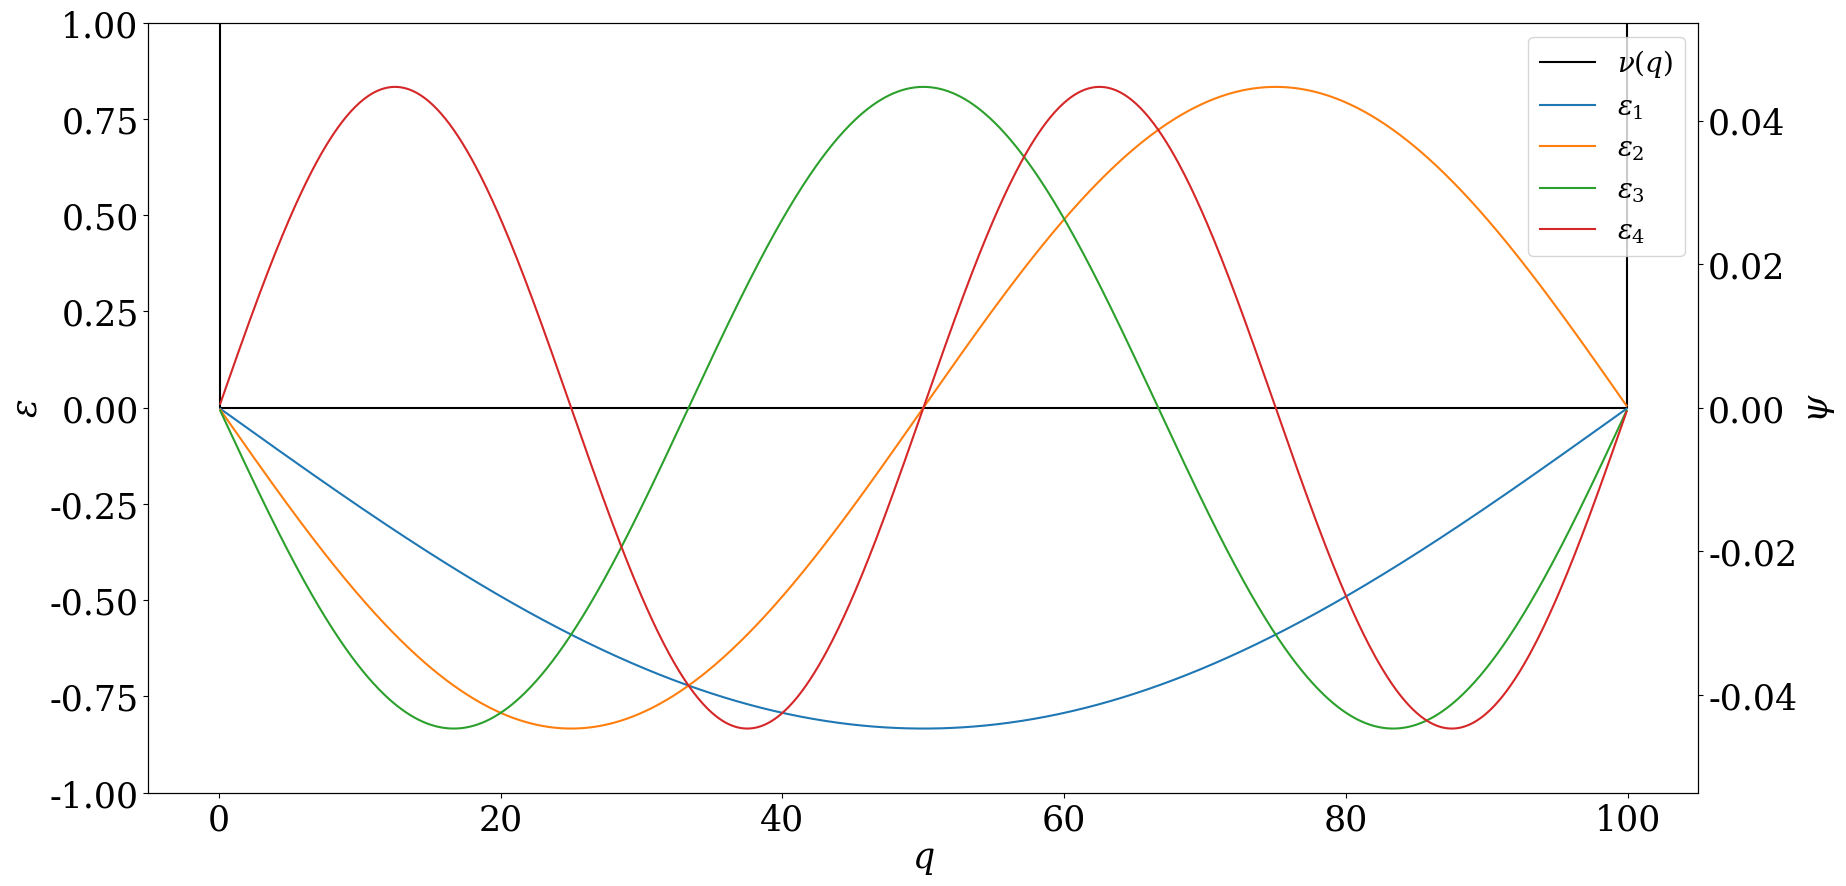
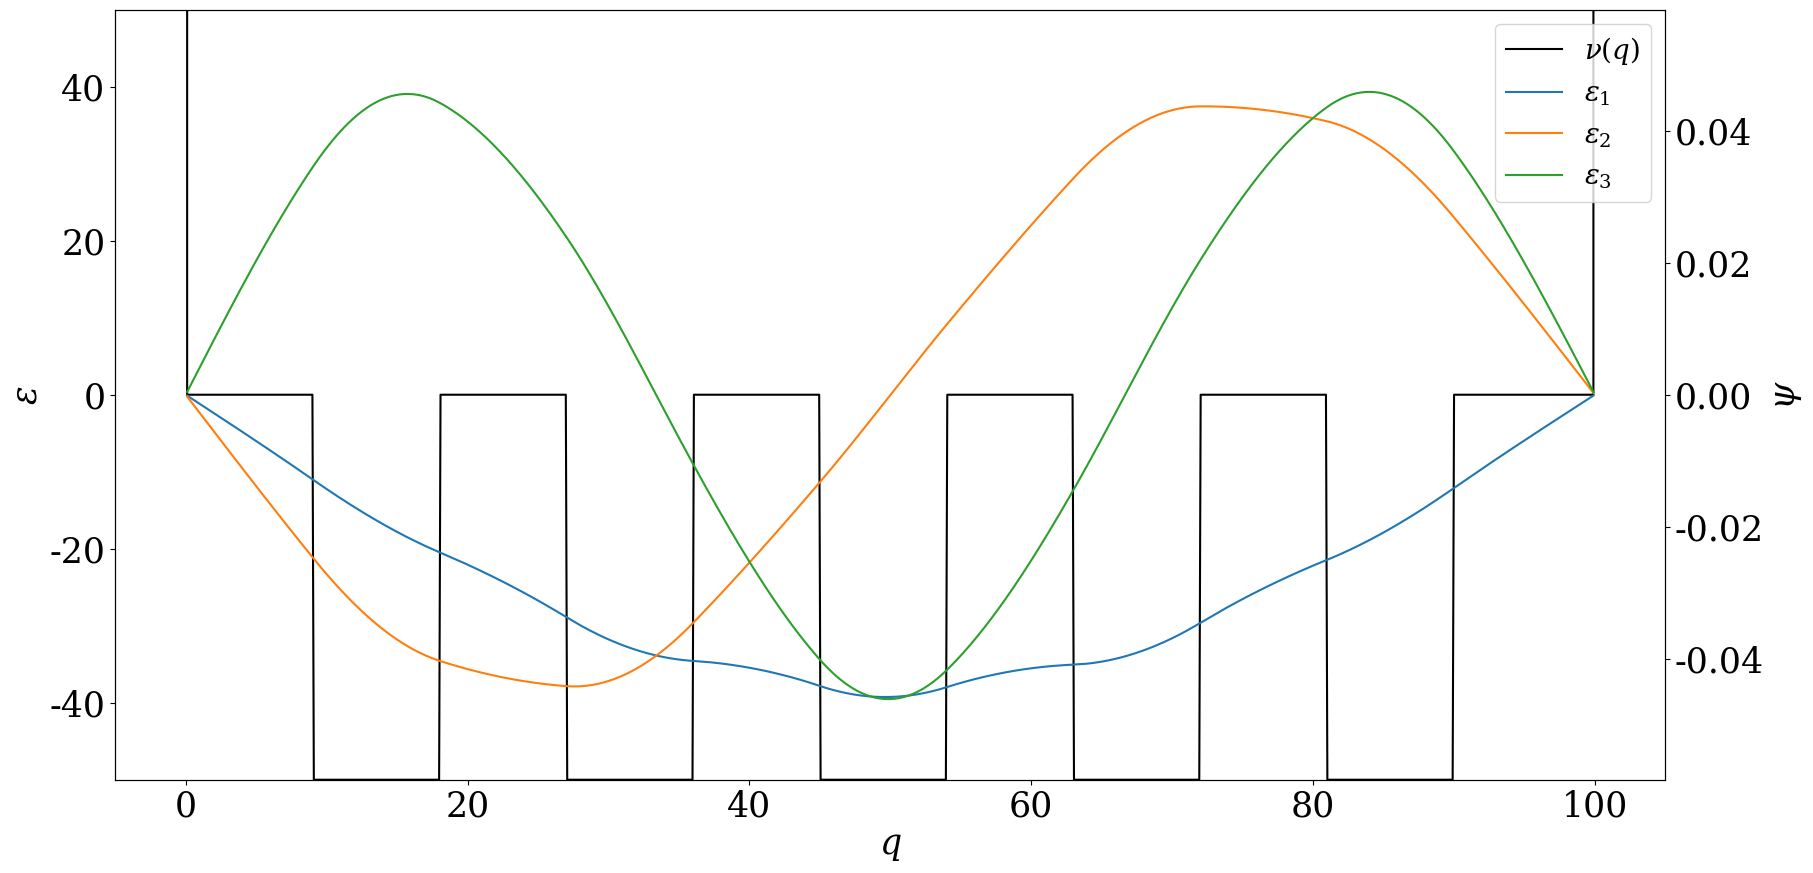
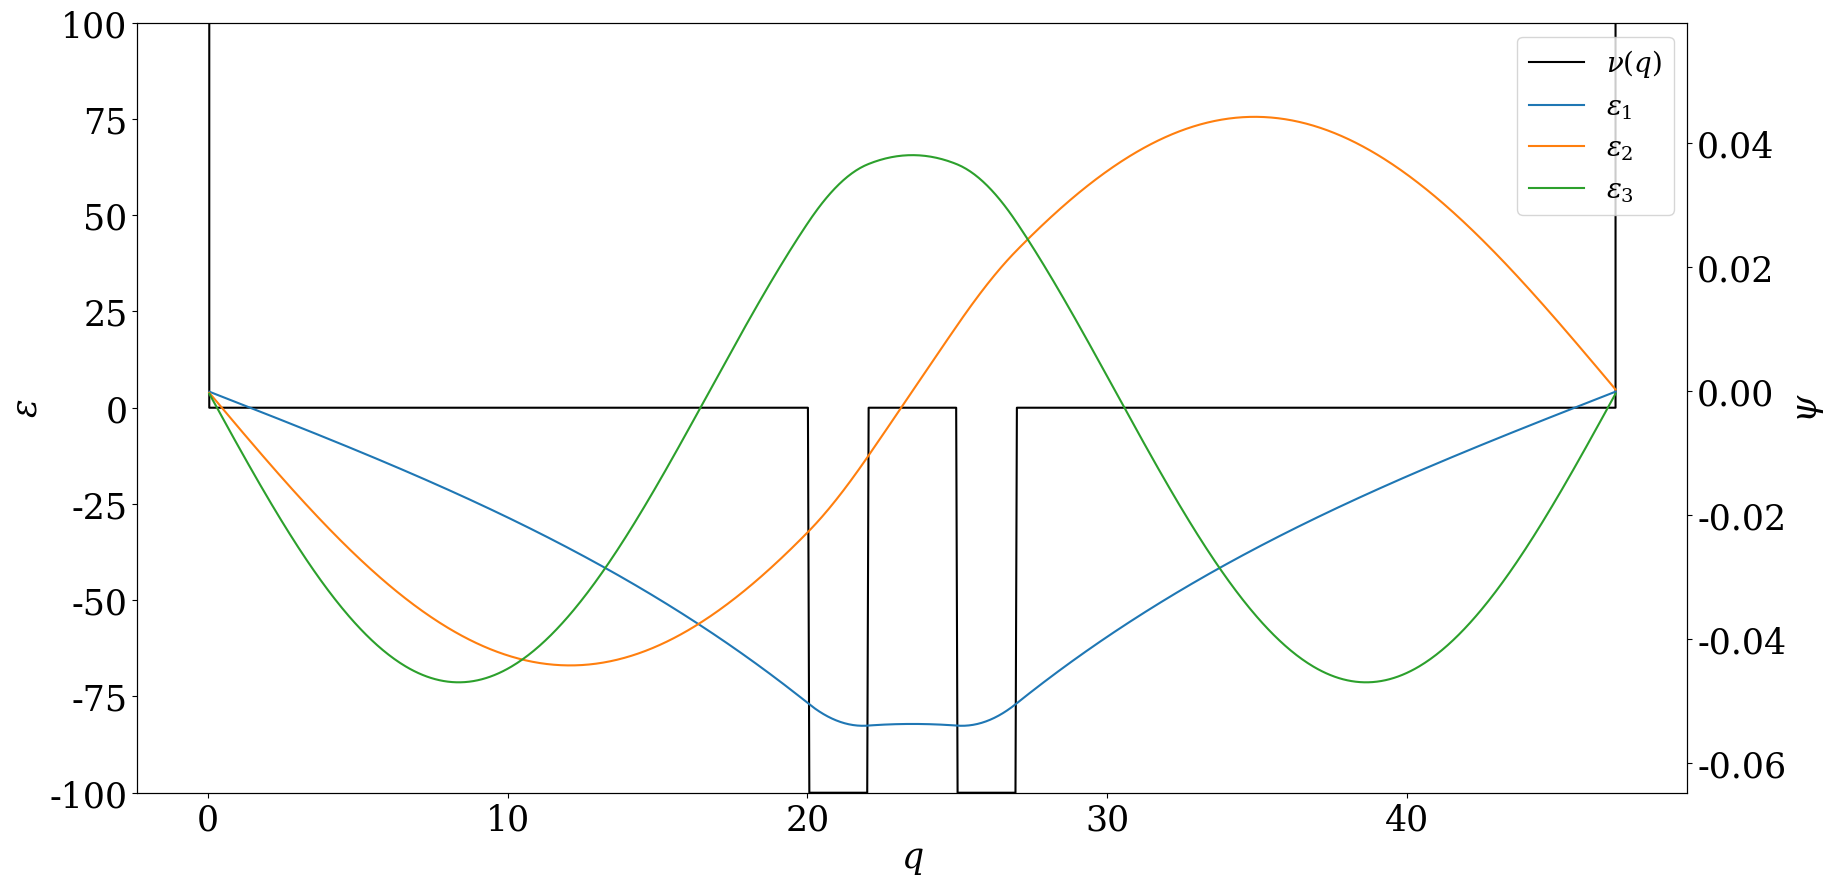
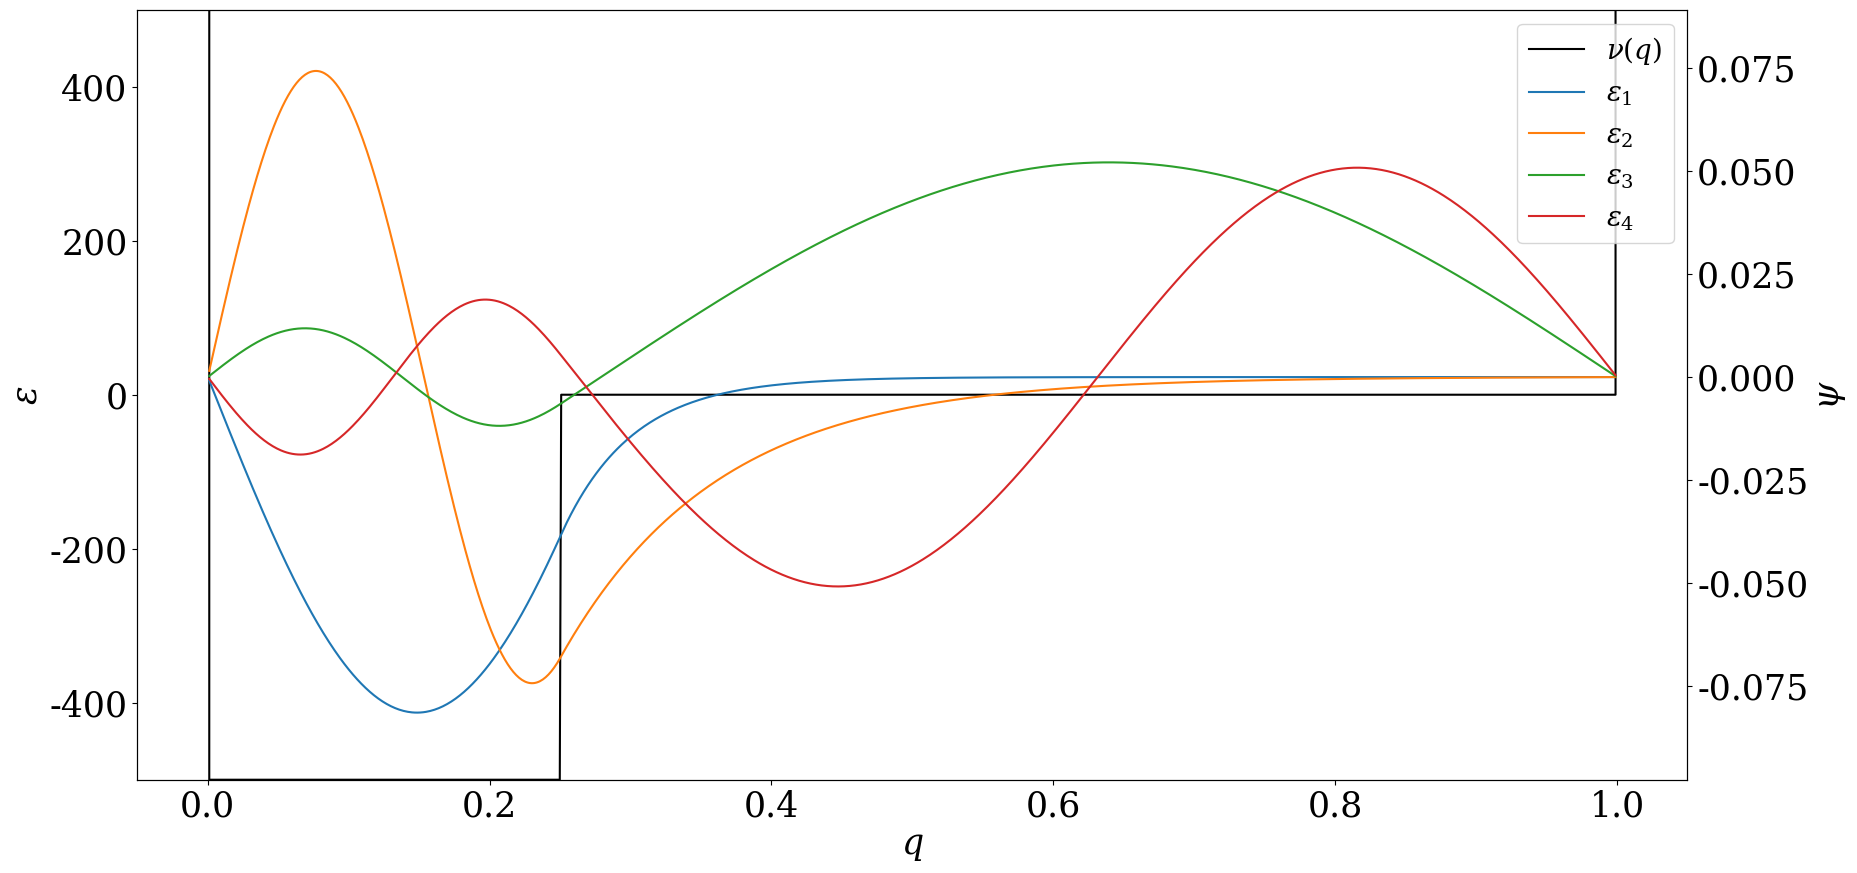

Recreate these plots in Python, in order.
import matplotlib as mpl
import matplotlib.pyplot as plt
import scipy.linalg as la
import numpy as np
from numpy import pi


L = 100
n = 1000
inf = 1e10        # Alle vet at uendelig er ca 10 milliarder
deltaq = 1 / (n + 1)


def solveTUSL(V, n):
    
    # Hjj are diagonal values, HOD are of the diagonal
    Hjj = 2 / deltaq**2* np.ones(n) + V[1:-1]
    HOD= -1 / deltaq**2 * np.ones(n - 1)
    return la.eigh_tridiagonal(Hjj, HOD)

def plotEigenfunc(phi, V, x, l, epsilonRange=0):
    
    font = {'family' : 'serif',
        'weight' : 'normal',
        'size'   : 25}
    plt.rcParams['mathtext.fontset'] = 'dejavuserif'
    mpl.rc('font', **font)
    
    fig, ax1 = plt.subplots(1, 1, figsize=(20, 10))

    # Inneholder Line2D elementer som viser legend hvordan linja ser ut
    legendElement = [0] * (l + 1)
    legendElement[0], = ax1.plot(x, V, color="Black", label="$V_0$")
    ax1.set_label("E")
    ax1.set_xlabel("$q$")
    ax1.set_ylabel("$\epsilon $")
    labels =  [0] * (l + 1)
    labels[0] = "$ \\nu (q)$"
    ax2 = ax1.twinx()
    ax2.set_ylabel("$\psi$")

    for i in range(l):
        legendElement[1 + i],  = ax2.plot(x[1: -1], phi[:, i])
        labels[1+ i] = "$\epsilon_" + str(i + 1) + "$"
    
    if not epsilonRange:
        ax1.set_ylim(np.min(V[1:-1])*1.2, np.max(V[1:-1])*1.2)
    else:
         ax1.set_ylim(*epsilonRange)
    
    ax2.set_ylim(np.min(phi)*1.2, np.max(phi)*1.2)
    ax2.legend(legendElement[:][:l + 1], labels[:l + 1], fontsize=20)
    
    plt.show()

x_1 = np.linspace(0, L, n + 2)
V_1 = np.zeros(n + 2)
V_1[0], V_1[-1] = inf, inf

def EExact(j):
    return ((j + 1) * pi)**2

E_1, phi_1 = solveTUSL(V_1, n)
l_1 = 4

plotEigenfunc(phi_1, V_1, x_1, l_1, (-1, 1))

precision = 6
tableWidth = 15

print("Energies:")
print("Numerisk:".ljust(tableWidth), "Analytisk:".ljust(tableWidth), "Relativ feil:".ljust(tableWidth))

for i in range(l_1):
    print(("{:.{prec}e}").format(E_1[i], prec=precision).ljust(tableWidth),\
          ("{:.{prec}e}").format(EExact(i), prec=precision).ljust(tableWidth),\
          ("{:.{prec}e}").format((EExact(i) - E_1[i]) / EExact(i), prec=precision).ljust(tableWidth))

np.set_printoptions(precision=2)

p = phi_1 @ phi_1.T
print(p)

# Sjekker om diagonalen er nær 1, og resten nær 0


tol = 10e-10
i = 0

while(i < len(p[0]) and p[i, i] - 1 < tol and np.sum(abs(p[i,:i:])) < tol):
    i += 1
    
print("\nFeil innenfor toleransen: ", i == len(p))

V0_2 = -50
x_2 = np.linspace(0, L, n + 2)
w_2 = 5
V_2 = np.ones(1) * inf
for i in range(w_2):
    V_2 = np.concatenate((V_2, np.zeros(n // (2*w_2 + 1)), V0_2 * np.ones(n // (2*w_2 + 1))))
    

V_2 = np.concatenate((V_2, np.zeros(n // (2*w_2 + 1) + n % (2*w_2 + 1)), np.ones(1) * inf))

E_2, phi_2 = solveTUSL(V_2, n)
l_2 = 3
plotEigenfunc(phi_2, V_2, x_2, l_2, (V0_2, -V0_2))

for i in range(l_2):
    print(E_2[i] - V_2[1:-1][i])

V0_3 = -100
w_3 = 2
b_3 = 3

V_3 = np.ones(1) * inf
V_3 = np.concatenate((V_3, np.zeros(n * 10 * w_3 // int(22 * w_3 + b_3))))
V_3 = np.concatenate((V_3, V0_3 * np.ones(n * w_3 // (22 * w_3 + b_3))))
V_3 = np.concatenate((V_3, np.zeros(n * b_3 // (22 * w_3 + b_3))))
V_3 = np.concatenate((V_3, V0_3 * np.ones(n * w_3 // (22*w_3 + b_3))))
V_3 = np.concatenate((V_3, np.zeros(n*int(10 * w_3) // (22 * w_3 + b_3))))
V_3 = np.concatenate((V_3, np.ones(1) * inf))

n_3 = len(V_3)
x_3 = np.linspace(0, (22 * w_3 + b_3), n_3)
E_3, phi_3 = solveTUSL(V_3, n_3-2)
l_3 = 3
plotEigenfunc(phi_3, V_3, x_3, l_3, (V0_3, -V0_3))

for i in range(l_3):
    print(E_3[i])





def VExact(x):
    return 1 / (x + 0.5)

x = np.linspace(0, 1, n + 2)
VL = VExact(x)
V0L = -500
VL = np.concatenate(([inf], np.ones(n // 4)*V0L, np.zeros(n - n // 4), [inf]))

EL, phiL = solveTUSL(VL, n)

l = 4
plotEigenfunc(phiL, VL, x, l, (V0L, -V0L))
for i in range(l):
    print(EL[i] - VL[1:-1][i])